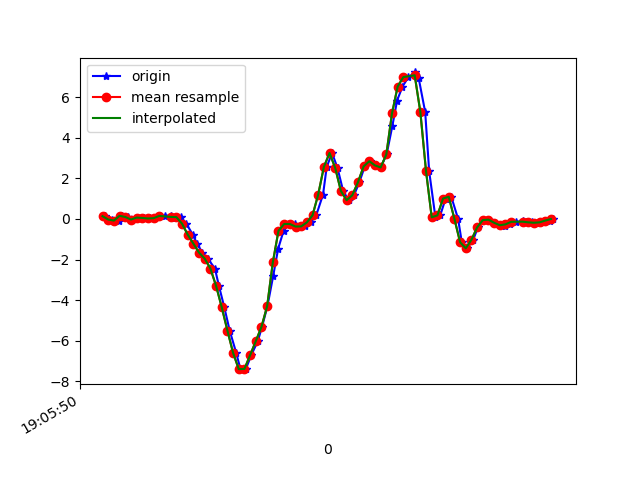

Data behind this chart, as committed beside it:
1618772750508, 1468434413989030, 0.13752538, 0.22670871, -0.0072333803
1618772750534, 1468434433014566, -0.02619, -0.04329, 0.02942
1618772750559, 1468434452064886, -0.07872, -0.1056, -0.001125
1618772750570, 1468434471090406, 0.1571, 0.2536, -0.01945
1618772750588, 1468434490115926, 0.09843, -0.03108, 0.02209
1618772750605, 1468434509139014, -0.02741, -0.1423, 0.03064
1618772750624, 1468434528189126, 0.06911, -0.07995, 0.003762
1618772750645, 1468434547214406, 0.05078, 0.06788, 0.01476
1618772750666, 1468434566239686, 0.02635, -0.2705, 0.06241
1618772750681, 1468434585264998, 0.04101, -0.08728, 0.02698
1618772750701, 1468434604315078, 0.1497, 0.14, 0.04164
1618772750719, 1468434623315782, 0.1534, 0.02512, 0.1296
1618772750740, 1468434642339462, 0.1644, -0.3487, 0.1589
1618772750757, 1468434661387974, 0.03979, 0.08132, 0.1186
1618772750776, 1468434680411654, 0.09354, 0.278, 0.2249
1618772750795, 1468434699435334, -0.229, -0.1789, 0.3239
1618772750818, 1468434718460038, -0.7678, -0.3157, 0.3507
1618772750833, 1468434737508582, -1.212, 0.1045, 0.4448
1618772750852, 1468434756532326, -1.658, -0.07628, 0.6073
1618772750871, 1468434775556070, -1.953, -0.2375, 0.7124
1618772750896, 1468434794604614, -2.442, -0.3341, 0.8248
1618772750910, 1468434813611014, -3.291, -0.488, 0.9115
1618772750929, 1468434832633990, -4.349, -0.7592, 0.9054
1618772750948, 1468434851656966, -5.498, -1.087, 0.8358
1618772750971, 1468434870704710, -6.599, -1.392, 0.7221
1618772750986, 1468434889727750, -7.403, -1.547, 0.4876
1618772751005, 1468434908750726, -7.391, -1.474, 0.2713
1618772751024, 1468434927753158, -6.714, -1.275, 0.05996
1618772751047, 1468434946800198, -6.025, -1.018, -0.1599
1618772751062, 1468434965822470, -5.317, -0.7055, -0.2809
1618772751081, 1468434984869446, -4.302, -0.1704, -0.2699
1618772751101, 1468435003891654, -2.83, 0.4405, -0.1844
1618772751119, 1468435022902598, -1.457, 1.2, -0.2003
1618772751138, 1468435041924486, -0.5821, 2.096, -0.3151
1618772751157, 1468435060971142, -0.2461, 2.987, -0.4067
1618772751177, 1468435079992966, -0.2473, 3.72, -0.4434
1618772751196, 1468435099014854, -0.3719, 4.482, -0.469
1618772751214, 1468435118050310, -0.3658, 5.213, -0.5094
1618772751233, 1468435137071814, -0.1679, 5.919, -0.5533
1618772751253, 1468435156093382, 0.1815, 6.571, -0.5314
1618772751277, 1468435175114886, 1.207, 7.197, -0.6047
1618772751290, 1468435194136390, 2.569, 7.117, -0.7366
1618772751309, 1468435213169606, 3.254, 6.717, -0.9834
1618772751328, 1468435232190790, 2.51, 6.095, -1.354
1618772751348, 1468435251211974, 1.379, 5.181, -1.492
1618772751367, 1468435270257926, 0.928, 4.186, -1.483
1618772751386, 1468435289279110, 1.169, 3.079, -1.361
1618772751405, 1468435308300294, 1.81, 1.947, -1.106
1618772751424, 1468435327296454, 2.592, 0.8192, -0.689
1618772751443, 1468435346316550, 2.849, -0.2547, -0.1771
1618772751462, 1468435365336454, 2.641, -1.151, 0.4192
1618772751480, 1468435384356486, 2.541, -1.834, 1.021
1618772751501, 1468435403401222, 3.18, -2.246, 1.653
1618772751521, 1468435422443398, 4.568, -2.415, 2.233
1618772751538, 1468435441463814, 5.841, -2.38, 2.833
1618772751557, 1468435460484358, 6.531, -2.154, 3.455
1618772751578, 1468435479529606, 6.995, -1.822, 3.999
1618772751601, 1468435498550150, 7.225, -1.198, 4.358
1618772751614, 1468435517587078, 6.945, -0.5357, 4.45
1618772751637, 1468435536607878, 5.272, 0.1632, 4.384
1618772751651, 1468435555653510, 2.353, 0.05322, 4.216
... 23 more rows
